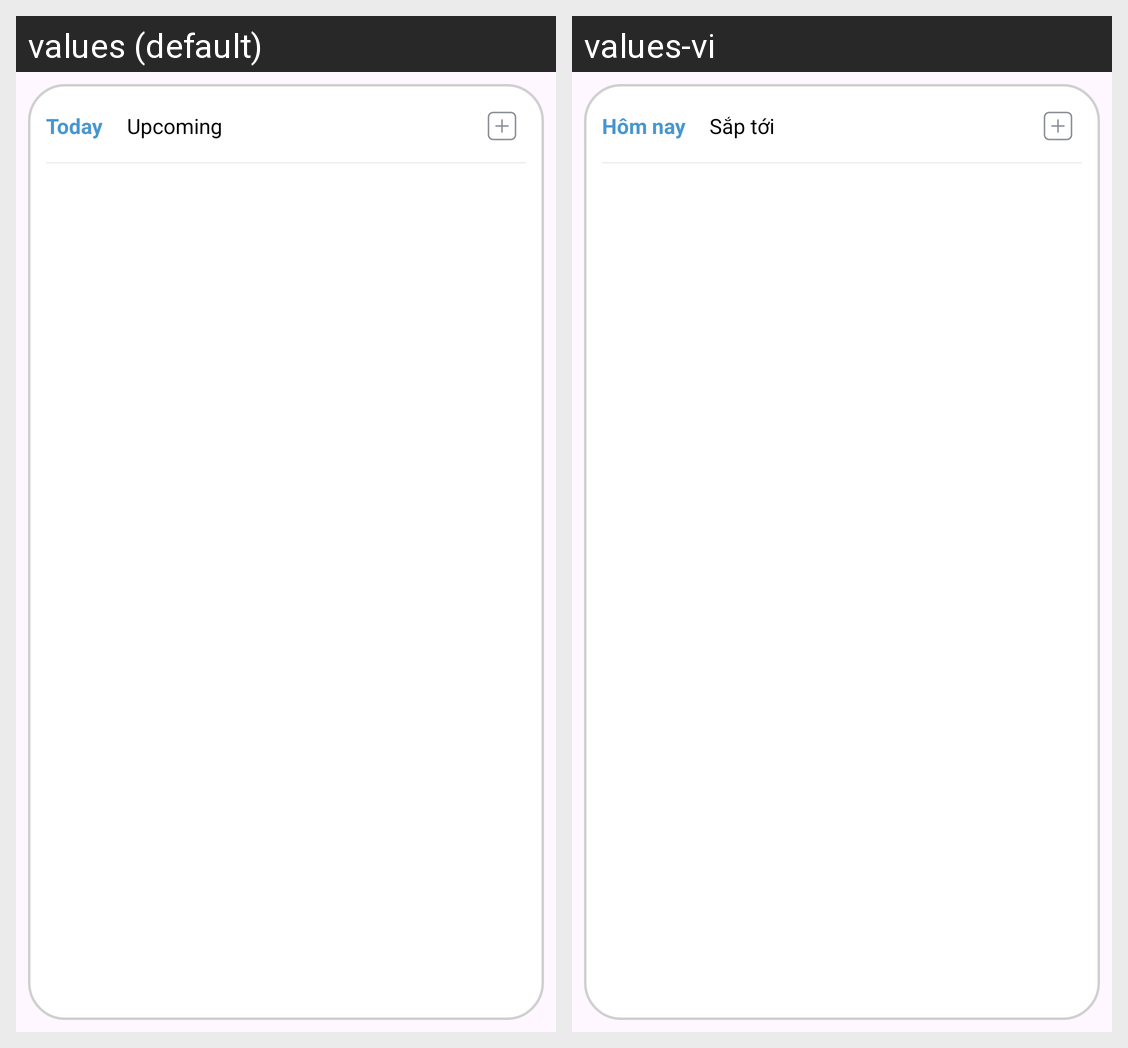

Here is an Android app screen in its default locale and in the app's own translations. Write out the translated-string differences for the strings that appear on this screen.
Android screen res/layout/widget_todo.xml rendered under 2 locales, left to right: values (default), values-vi. Device: Nexus 5 (rendered at 1080×1920; each locale shown at half size, 540×960, under a caption strip naming it); theme Theme.MyTodoApp.
Strings drawn on this screen, with the default value and each locale's value (text and hints the layout hard-codes, and strings that could not be matched under every locale, appear in the picture but are not listed):

today
  values: Today
  values-vi: Hôm nay

upcoming
  values: Upcoming
  values-vi: Sắp tới
